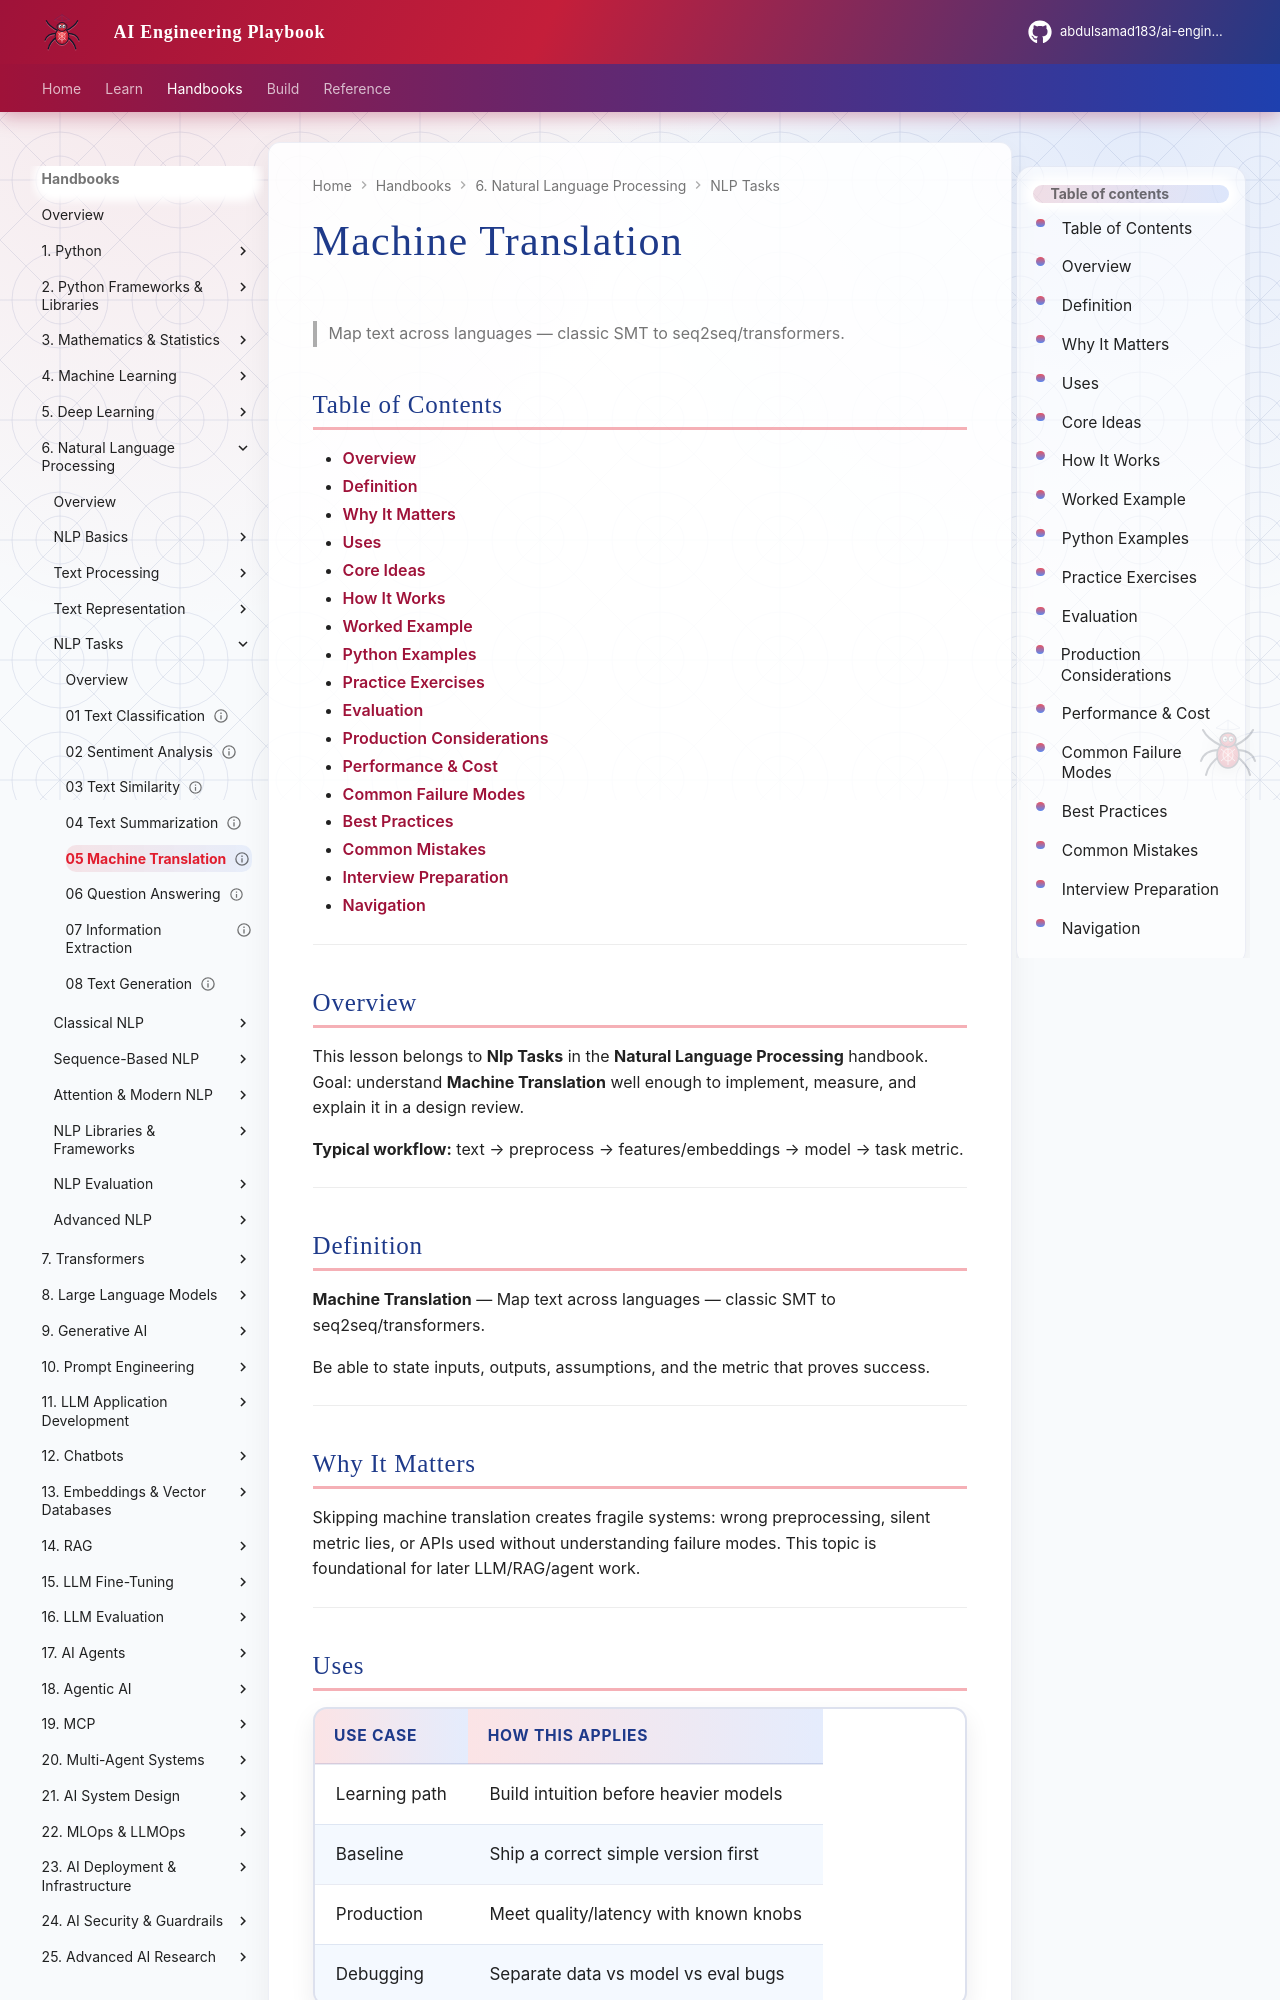

repository: abdulsamad183/ai-engineering-playbook · page: domains/natural-language-processing/nlp-tasks/05-machine-translation/index.html · generator: mkdocs

---
title: "Machine Translation"
description: "Map text across languages — classic SMT to seq2seq/transformers."
domain: natural-language-processing
tags: [nlp-tasks, natural-language-processing]
status: published
created: 2026-08-11
updated: 2026-08-12
version: "2.0"
related:
  - ../README.md
  - ../../mathematics-statistics/README.md
  - ../../machine-learning/README.md
  - ../../transformers/README.md
---

# Machine Translation

> Map text across languages — classic SMT to seq2seq/transformers.

## Table of Contents

- [Overview](#overview)
- [Definition](#definition)
- [Why It Matters](#why-it-matters)
- [Uses](#uses)
- [Core Ideas](#core-ideas)
- [How It Works](#how-it-works)
- [Worked Example](#worked-example)
- [Python Examples](#python-examples)
- [Practice Exercises](#practice-exercises)
- [Evaluation](#evaluation)
- [Production Considerations](#production-considerations)
- [Performance & Cost](#performance--cost)
- [Common Failure Modes](#common-failure-modes)
- [Best Practices](#best-practices)
- [Common Mistakes](#common-mistakes)
- [Interview Preparation](#interview-preparation)
- [Navigation](#navigation)

---

## Overview

This lesson belongs to **Nlp Tasks** in the **Natural Language Processing** handbook. Goal: understand **Machine Translation** well enough to implement, measure, and explain it in a design review.

**Typical workflow:** text → preprocess → features/embeddings → model → task metric.

---

## Definition

**Machine Translation** — Map text across languages — classic SMT to seq2seq/transformers.

Be able to state inputs, outputs, assumptions, and the metric that proves success.

---

## Why It Matters

Skipping machine translation creates fragile systems: wrong preprocessing, silent metric lies, or APIs used without understanding failure modes. This topic is foundational for later LLM/RAG/agent work.

---
